Photos from the image-classification dataset "PlantVillage" in the GitHub repository sss41097/PlantVillage. Its 16 classes are: Potato___Early_blight, Potato___Late_blight, Potato___healthy, Rice__Bacterial leaf blight, Rice__Brown spot, Rice__Leaf smut, Tomato__Late_Blight, Tomato___Bacterial_spot, Tomato___Early_blight, Tomato___Late_blight, Tomato___Leaf_Mold, Tomato___Septoria_leaf_spot, Tomato___Spider_mites Two-spotted_spider_mite, Tomato___Target_Spot, Tomato___Tomato_mosaic_virus, Tomato___healthy.

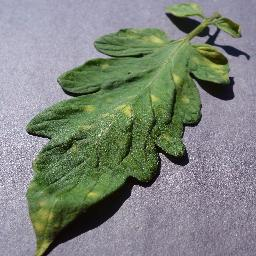
Label: Tomato___Leaf_Mold

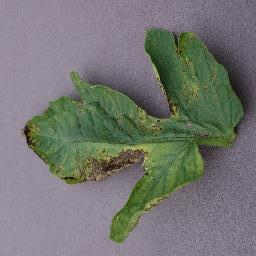
Label: Tomato___Septoria_leaf_spot

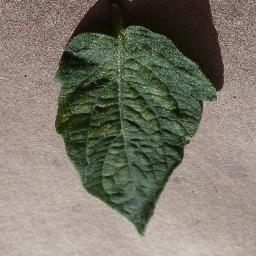
Label: Tomato___Spider_mites Two-spotted_spider_mite

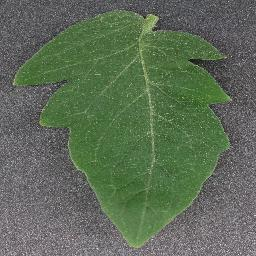
Label: Tomato___healthy

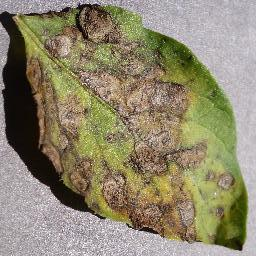
Label: Potato___Early_blight

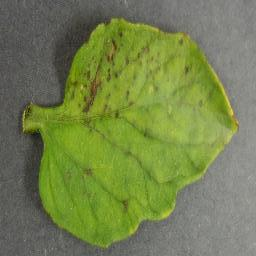
Label: Tomato___Bacterial_spot
